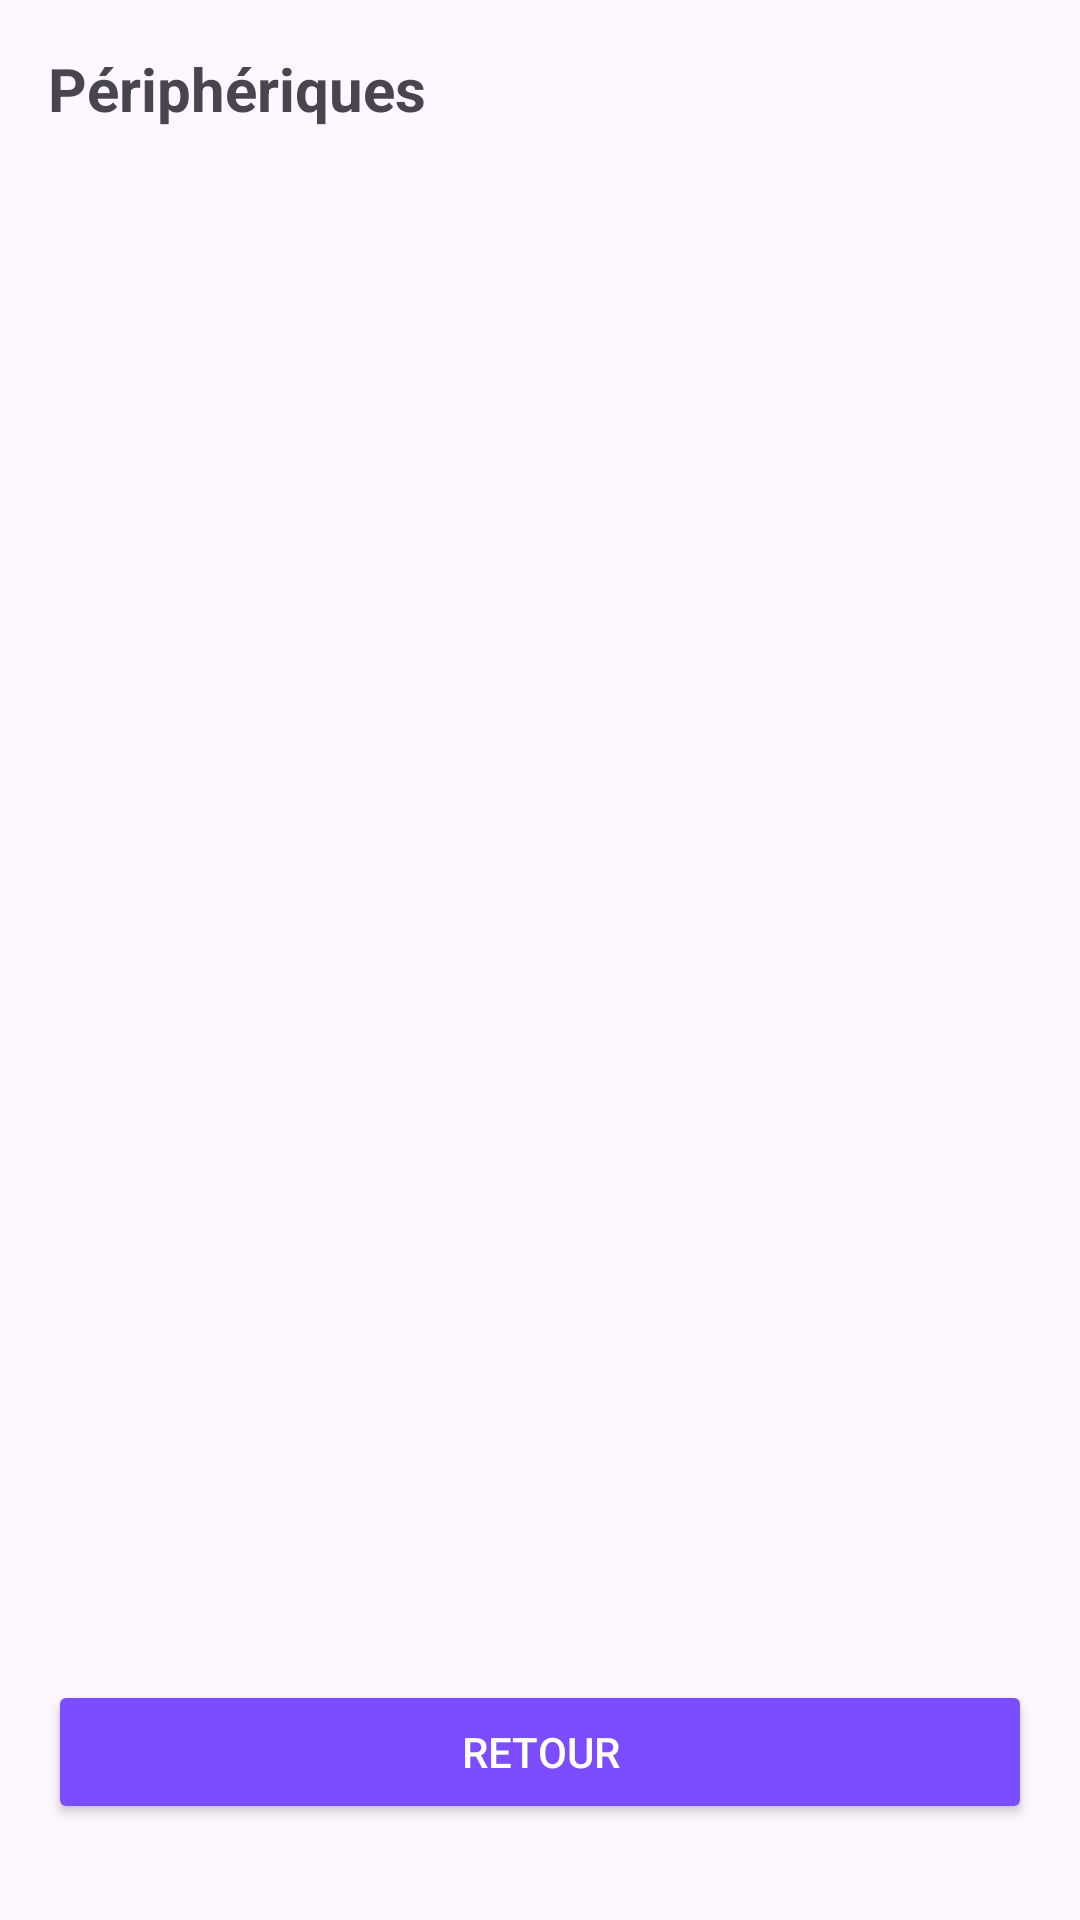

Produce the Android XML layout that renders to this screen, including the resource entries it uses.
<!-- AndroidManifest.xml: application theme Theme.ProjetMaison -->
<!-- res/layout/activity_device.xml -->
<?xml version="1.0" encoding="utf-8"?>
<androidx.constraintlayout.widget.ConstraintLayout
    xmlns:android="http://schemas.android.com/apk/res/android"
    xmlns:app="http://schemas.android.com/apk/res-auto"
    xmlns:tools="http://schemas.android.com/tools"
    android:layout_width="match_parent"
    android:layout_height="match_parent"
    android:padding="16dp"
    tools:context=".activities.DeviceActivity">

    <TextView
        android:id="@+id/txtTitleDevices"
        android:layout_width="0dp"
        android:layout_height="wrap_content"
        android:text="Périphériques"
        android:textStyle="bold"
        android:textSize="20sp"
        app:layout_constraintTop_toTopOf="parent"
        app:layout_constraintStart_toStartOf="parent"
        app:layout_constraintEnd_toEndOf="parent"/>

    <androidx.recyclerview.widget.RecyclerView
        android:id="@+id/recyclerDevices"
        android:layout_width="0dp"
        android:layout_height="0dp"
        android:layout_marginTop="12dp"
        android:paddingBottom="120dp"
        android:clipToPadding="false"
        app:layout_constraintTop_toBottomOf="@id/txtTitleDevices"
        app:layout_constraintBottom_toBottomOf="parent"
        app:layout_constraintStart_toStartOf="parent"
        app:layout_constraintEnd_toEndOf="parent" />

    <Button
        android:id="@+id/btnBackDevices"
        android:layout_width="0dp"
        android:layout_height="wrap_content"
        android:text="Retour"
        android:textColor="@color/white"
        android:backgroundTint="#7C4DFF"
        android:layout_marginBottom="16dp"
        app:layout_constraintBottom_toBottomOf="parent"
        app:layout_constraintStart_toStartOf="parent"
        app:layout_constraintEnd_toEndOf="parent"/>

</androidx.constraintlayout.widget.ConstraintLayout>
<!-- resources referenced by this layout -->
<resources>
  <color name="white">#FFFFFFFF</color>
  <style name="Theme.ProjetMaison" parent="Base.Theme.ProjetMaison" />
  <style name="Base.Theme.ProjetMaison" parent="Theme.Material3.DayNight.NoActionBar">
          
          
      </style>
</resources>
